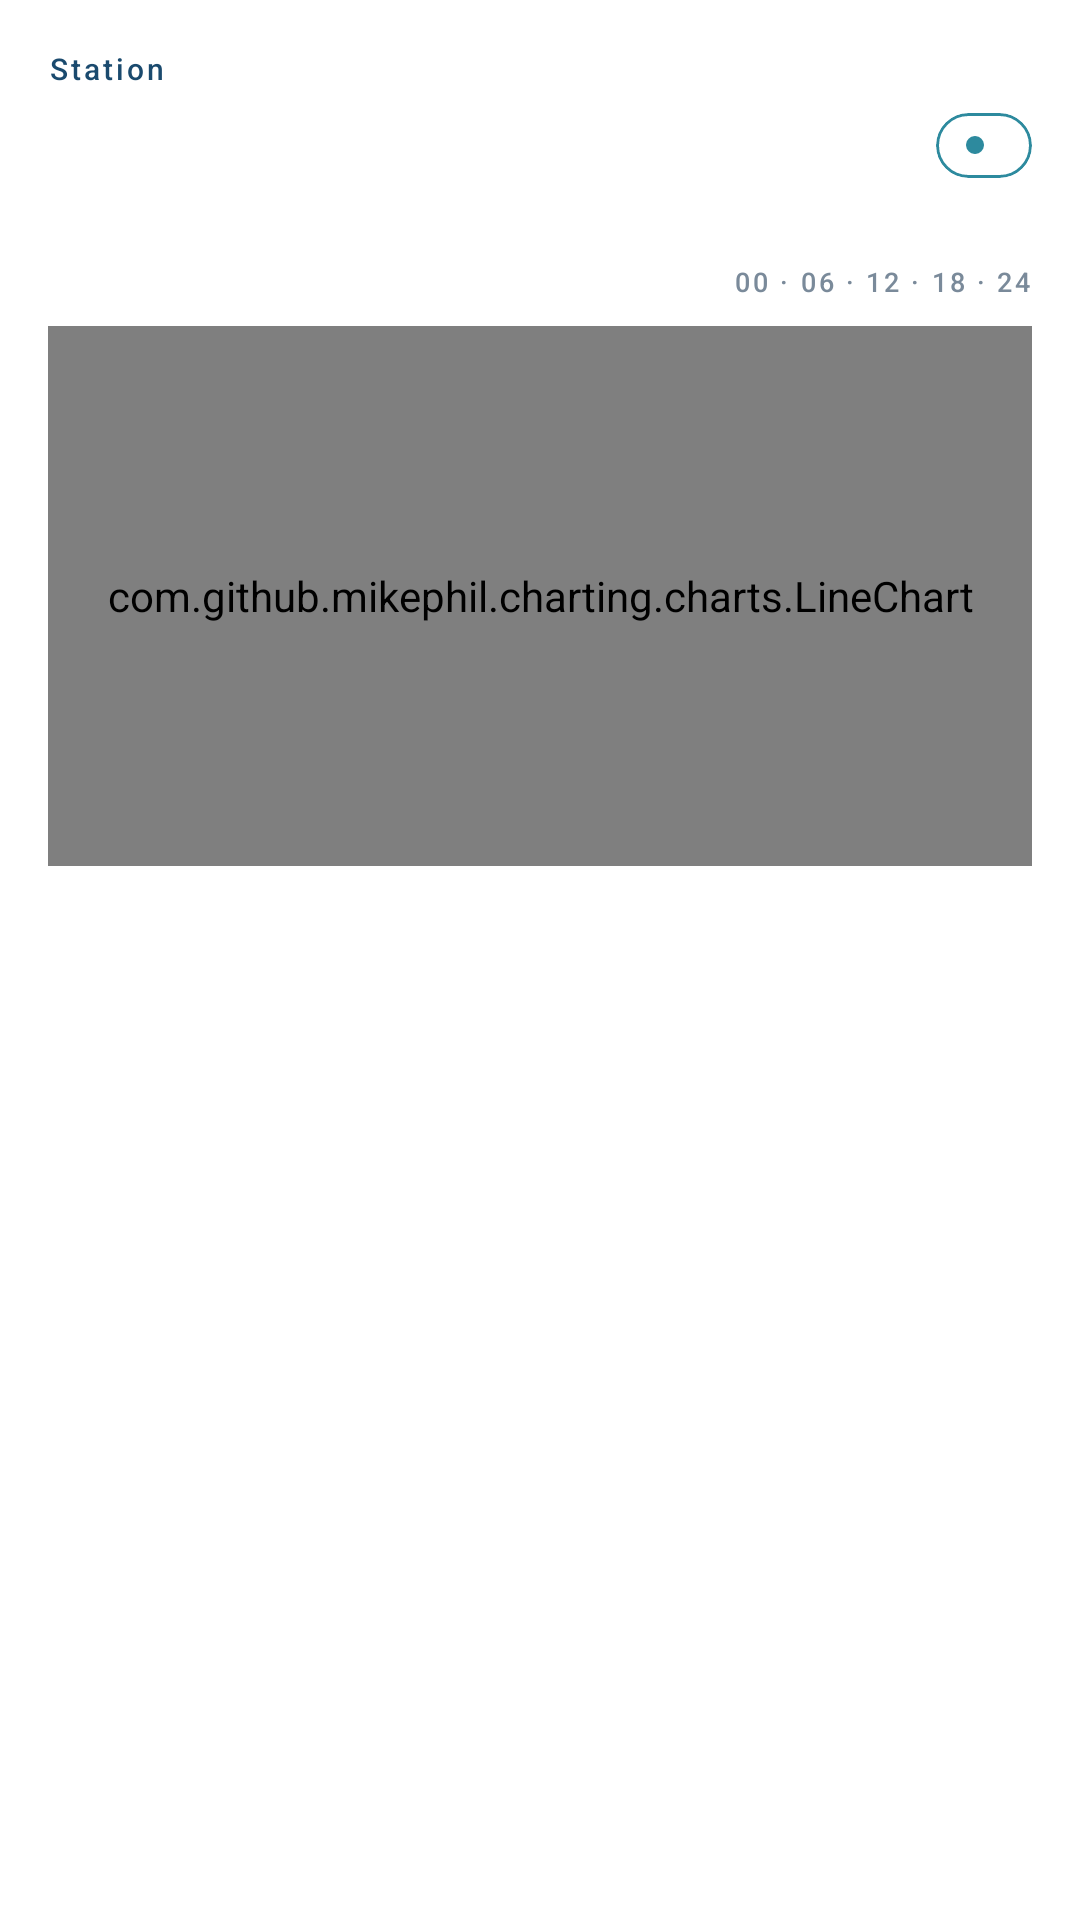

This screen was rendered from an Android layout file. Write that file and the resources it references.
<!-- AndroidManifest.xml: application theme Theme.Tidely -->
<!-- res/layout/fragment_tides.xml -->
<?xml version="1.0" encoding="utf-8"?>
<ScrollView xmlns:android="http://schemas.android.com/apk/res/android"
    xmlns:app="http://schemas.android.com/apk/res-auto"
    xmlns:tools="http://schemas.android.com/tools"
    android:layout_width="match_parent"
    android:layout_height="match_parent"
    android:fillViewport="true"
    android:background="@color/surface_white">

    <androidx.constraintlayout.widget.ConstraintLayout
        android:layout_width="match_parent"
        android:layout_height="wrap_content"
        android:padding="@dimen/spacing_md">

        
        <TextView
            android:id="@+id/labelStation"
            android:layout_width="wrap_content"
            android:layout_height="wrap_content"
            android:text="@string/label_station"
            android:textAppearance="@style/TextAppearance.Tidely.Label"
            app:layout_constraintStart_toStartOf="parent"
            app:layout_constraintTop_toTopOf="parent" />

        <TextView
            android:id="@+id/tvStationName"
            android:layout_width="0dp"
            android:layout_height="wrap_content"
            android:layout_marginTop="@dimen/spacing_xs"
            android:textAppearance="@style/TextAppearance.Tidely.Title"
            android:textColor="@color/text_primary"
            android:textSize="22sp"
            tools:text="Newlyn, Cornwall"
            app:layout_constraintStart_toStartOf="parent"
            app:layout_constraintEnd_toStartOf="@id/tideStateBadge"
            app:layout_constraintTop_toBottomOf="@id/labelStation" />

        
        <com.google.android.material.card.MaterialCardView
            android:id="@+id/tideStateBadge"
            android:layout_width="wrap_content"
            android:layout_height="wrap_content"
            android:layout_marginStart="@dimen/spacing_sm"
            app:cardCornerRadius="@dimen/radius_full"
            app:cardElevation="0dp"
            app:strokeWidth="1dp"
            app:strokeColor="@color/ocean_teal"
            app:layout_constraintEnd_toEndOf="parent"
            app:layout_constraintTop_toTopOf="@id/tvStationName"
            app:layout_constraintBottom_toBottomOf="@id/tvStationName">

            <LinearLayout
                android:layout_width="wrap_content"
                android:layout_height="wrap_content"
                android:orientation="horizontal"
                android:paddingVertical="4dp"
                android:paddingHorizontal="10dp"
                android:gravity="center">

                <View
                    android:id="@+id/vTideIndicator"
                    android:layout_width="6dp"
                    android:layout_height="6dp"
                    android:layout_marginEnd="6dp"
                    android:background="@drawable/tide_state_indicator" />

                <TextView
                    android:id="@+id/tvTideState"
                    android:layout_width="wrap_content"
                    android:layout_height="wrap_content"
                    android:textSize="10sp"
                    android:textColor="@color/ocean_teal"
                    android:textAllCaps="true"
                    android:letterSpacing="0.15"
                    android:fontFamily="sans-serif-medium"
                    tools:text="FALLING" />
            </LinearLayout>
        </com.google.android.material.card.MaterialCardView>

        
        <TextView
            android:id="@+id/tvChartHeaderLeft"
            android:layout_width="wrap_content"
            android:layout_height="wrap_content"
            android:layout_marginTop="24dp"
            android:textAppearance="@style/TextAppearance.Tidely.Label"
            android:textColor="@color/text_tertiary"
            tools:text="TODAY · MON 22 JUN"
            app:layout_constraintStart_toStartOf="parent"
            app:layout_constraintTop_toBottomOf="@id/tvStationName" />

        <TextView
            android:id="@+id/tvChartHeaderRight"
            android:layout_width="wrap_content"
            android:layout_height="wrap_content"
            android:textAppearance="@style/TextAppearance.Tidely.Label"
            android:textColor="@color/text_tertiary"
            android:text="00 · 06 · 12 · 18 · 24"
            android:textSize="9sp"
            app:layout_constraintEnd_toEndOf="parent"
            app:layout_constraintTop_toTopOf="@id/tvChartHeaderLeft"
            app:layout_constraintBottom_toBottomOf="@id/tvChartHeaderLeft" />

        
        <com.github.mikephil.charting.charts.LineChart
            android:id="@+id/tideChart"
            android:layout_width="0dp"
            android:layout_height="180dp"
            android:layout_marginTop="@dimen/spacing_sm"
            app:layout_constraintStart_toStartOf="parent"
            app:layout_constraintEnd_toEndOf="parent"
            app:layout_constraintTop_toBottomOf="@id/tvChartHeaderLeft" />

        
        <androidx.recyclerview.widget.RecyclerView
            android:id="@+id/rvTideEvents"
            android:layout_width="0dp"
            android:layout_height="wrap_content"
            android:layout_marginTop="@dimen/spacing_md"
            android:nestedScrollingEnabled="false"
            tools:listitem="@layout/item_tide_event"
            app:layout_constraintStart_toStartOf="parent"
            app:layout_constraintEnd_toEndOf="parent"
            app:layout_constraintTop_toBottomOf="@id/tideChart" />

        
        <ProgressBar
            android:id="@+id/progressBar"
            android:layout_width="wrap_content"
            android:layout_height="wrap_content"
            android:visibility="gone"
            app:layout_constraintStart_toStartOf="parent"
            app:layout_constraintEnd_toEndOf="parent"
            app:layout_constraintTop_toTopOf="parent"
            app:layout_constraintBottom_toBottomOf="parent" />

    </androidx.constraintlayout.widget.ConstraintLayout>
</ScrollView>
<!-- res/layout/item_tide_event.xml (included above) -->
<?xml version="1.0" encoding="utf-8"?>
<androidx.constraintlayout.widget.ConstraintLayout xmlns:android="http://schemas.android.com/apk/res/android"
    xmlns:app="http://schemas.android.com/apk/res-auto"
    xmlns:tools="http://schemas.android.com/tools"
    android:layout_width="match_parent"
    android:layout_height="wrap_content"
    android:paddingVertical="@dimen/spacing_md">

    
    <TextView
        android:id="@+id/tvEventType"
        android:layout_width="45dp"
        android:layout_height="wrap_content"
        android:textAppearance="@style/TextAppearance.Tidely.Label"
        android:textColor="@color/text_primary"
        android:textStyle="bold"
        tools:text="HIGH"
        app:layout_constraintStart_toStartOf="parent"
        app:layout_constraintTop_toTopOf="parent"
        app:layout_constraintBottom_toBottomOf="parent" />

    
    <TextView
        android:id="@+id/tvEventLabel"
        android:layout_width="0dp"
        android:layout_height="wrap_content"
        android:layout_marginStart="@dimen/spacing_sm"
        android:textAppearance="@style/TextAppearance.Tidely.Label"
        android:textColor="@color/text_tertiary"
        tools:text="Next high"
        app:layout_constraintStart_toEndOf="@id/tvEventType"
        app:layout_constraintEnd_toStartOf="@id/tvTime"
        app:layout_constraintTop_toTopOf="parent"
        app:layout_constraintBottom_toBottomOf="parent" />

    
    <TextView
        android:id="@+id/tvTime"
        android:layout_width="wrap_content"
        android:layout_height="wrap_content"
        android:textAppearance="@style/TextAppearance.Tidely.TideTime"
        android:textSize="22sp"
        android:layout_marginEnd="@dimen/spacing_md"
        tools:text="14:32"
        app:layout_constraintEnd_toStartOf="@id/tvHeight"
        app:layout_constraintTop_toTopOf="parent"
        app:layout_constraintBottom_toBottomOf="parent" />

    
    <TextView
        android:id="@+id/tvHeight"
        android:layout_width="50dp"
        android:layout_height="wrap_content"
        android:textAppearance="@style/TextAppearance.Tidely.Label"
        android:textColor="@color/text_secondary"
        android:gravity="end"
        tools:text="5.2 m"
        app:layout_constraintEnd_toEndOf="parent"
        app:layout_constraintTop_toTopOf="parent"
        app:layout_constraintBottom_toBottomOf="parent" />

    
    <View
        android:layout_width="0dp"
        android:layout_height="0.5dp"
        android:background="@color/border_light"
        app:layout_constraintStart_toStartOf="parent"
        app:layout_constraintEnd_toEndOf="parent"
        app:layout_constraintBottom_toBottomOf="parent" />

</androidx.constraintlayout.widget.ConstraintLayout>
<!-- resources referenced by this layout -->
<resources>
  <color name="border_light">#e6e8eb</color>
  <color name="ocean_teal">#2d8a9e</color>
  <color name="surface_white">#ffffff</color>
  <color name="text_primary">#0c2340</color>
  <color name="text_secondary">#1a4a6e</color>
  <color name="text_tertiary">#7a8a9a</color>
  <dimen name="radius_full">9999dp</dimen>
  <dimen name="spacing_md">16dp</dimen>
  <dimen name="spacing_sm">8dp</dimen>
  <dimen name="spacing_xs">4dp</dimen>
  <!-- drawable tide_state_indicator (drawable) -->
  <?xml version="1.0" encoding="utf-8"?>
  <shape xmlns:android="http://schemas.android.com/apk/res/android"
      android:shape="oval">
      <solid android:color="@color/ocean_teal" />
      <size
          android:width="6dp"
          android:height="6dp" />
  </shape>
  <string name="label_station">Station</string>
  <style name="TextAppearance.Tidely.Label" parent="TextAppearance.Material3.LabelSmall">
          <item name="android:textSize">@dimen/text_tiny</item>
          <item name="android:textColor">@color/text_secondary</item>
          <item name="android:textAllCaps">false</item>
          <item name="android:letterSpacing">0.1</item>
      </style>
  <style name="TextAppearance.Tidely.TideTime" parent="TextAppearance.Material3.HeadlineSmall">
          <item name="android:textSize">@dimen/text_tide_time</item>
          <item name="android:textColor">@color/text_primary</item>
          <item name="fontFamily">sans-serif-medium</item>
          <item name="android:fontFeatureSettings">tnum</item>
      </style>
  <style name="TextAppearance.Tidely.Title" parent="TextAppearance.Material3.TitleMedium">
          <item name="android:textSize">@dimen/text_title</item>
          <item name="android:textColor">@color/text_primary</item>
          <item name="fontFamily">sans-serif-medium</item>
      </style>
  <style name="Theme.Tidely" parent="Base.Theme.Tidely" />
  <dimen name="text_tiny">10sp</dimen>
  <dimen name="text_tide_time">18sp</dimen>
  <dimen name="text_title">17sp</dimen>
  <style name="Base.Theme.Tidely" parent="Theme.Material3.Light.NoActionBar">
          <item name="colorPrimary">@color/ocean_teal</item>
          <item name="colorOnPrimary">@color/surface_white</item>
          <item name="colorPrimaryContainer">@color/ocean_deep</item>
          <item name="colorOnPrimaryContainer">@color/surface_white</item>
  
          <item name="colorSecondary">@color/ocean_blue</item>
          <item name="colorOnSecondary">@color/surface_white</item>
  
          <item name="android:colorBackground">@color/background_light</item>
          <item name="colorOnBackground">@color/text_primary</item>
  
          <item name="colorSurface">@color/surface_white</item>
          <item name="colorOnSurface">@color/text_primary</item>
  
          <item name="android:statusBarColor">@color/background_light</item>
          <item name="android:windowLightStatusBar">true</item>
      </style>
  <color name="ocean_deep">#0c2340</color>
  <color name="ocean_blue">#1a4a6e</color>
  <color name="background_light">#f5f5f5</color>
</resources>
